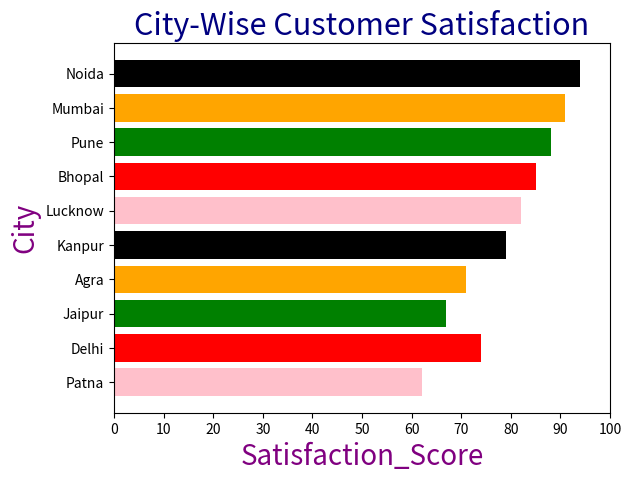

This chart was generated by the following Python code:
# Question 3: City-Wise Customer Satisfaction

# Chart Type: Horizontal Bar Chart

# A service company collects customer satisfaction ratings from different cities. Analyze which cities perform best and worst.

# Dataset


# Tasks

# 1. Find the city with the highest satisfaction score.
# 2. Find the city with the highest number of complaints.
# 3. Calculate the average satisfaction score across all cities.
# 4. Create a horizontal bar chart of satisfaction scores by city.
# 5. Use different colors for the bars.
# 6. Set the X-axis limit from 0 to 100.
# 7. Add a title, axis labels, and grid.
# 8. Display the cities in descending order of satisfaction score.

import pandas as pd
import matplotlib.pyplot as plt

data = {
    "City": ["Lucknow", "Delhi", "Mumbai", "Pune", "Jaipur",
             "Kanpur", "Bhopal", "Patna", "Noida", "Agra"],
    "Satisfaction_Score": [82, 74, 91, 88, 67, 79, 85, 62, 94, 71],
    "Complaints": [45, 78, 32, 39, 67, 51, 41, 82, 28, 63],
    "Customers": [450, 720, 850, 610, 390, 520, 480, 350, 680, 420]
}

df = pd.DataFrame(data)
df.sort_values("Satisfaction_Score",ascending=False,inplace=True)
print(df)
df.sort_values("Complaints",ascending=False,inplace=True)
print(df)
a=df.groupby("City")["Satisfaction_Score"].mean()
print(a)
var=["pink","red","green","orange","black"]
plt.barh(df["City"],df["Satisfaction_Score"],color=var)
plt.xticks(range(0,110,10))
plt.title("City-Wise Customer Satisfaction",color="navy",fontsize=22)
plt.xlabel("Satisfaction_Score",color="purple",fontsize=20)
plt.ylabel("City",color="purple",fontsize=20)
plt.savefig("project3.png")
plt.show()
